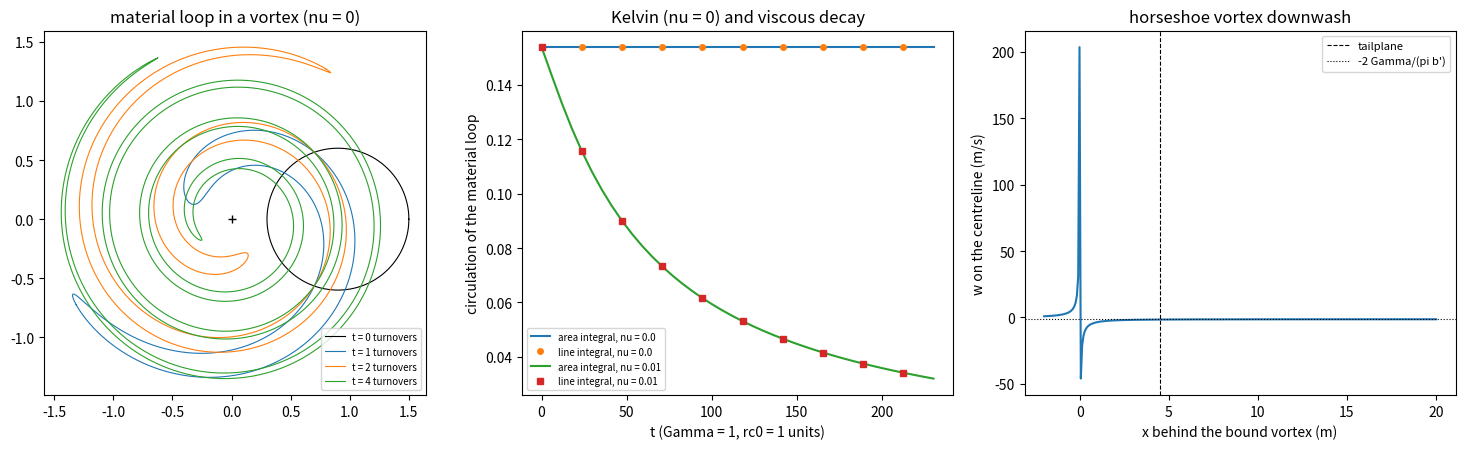

Write the Python code that produced this figure.
"""P08.09 Vorticity & Circulation: reference solution.

When the light aeroplane starts to fly, Kelvin's theorem says the circulation round a loop of air
particles that once enclosed the still wing cannot change: the wing's bound circulation must be
balanced by a starting vortex left behind on the runway. How strong is that vortex, how quickly would
viscosity alone spread and weaken it, and what downwash does the wing's vortex system induce at the
tailplane? This module builds the tools and checks each by an independent route:

* the Lamb-Oseen vortex, an exact solution of the Navier-Stokes equations: swirl
  u_theta = Gamma/(2 pi r) (1 - exp(-r^2/rc2)), vorticity Gamma/(pi rc2) exp(-r^2/rc2), with the
  squared core radius rc2 = rc0^2 + 4 nu t growing by diffusion (with nu = 0 it is a steady Euler
  solution with a finite core);
* circulation as a line integral round a closed polygon (midpoint rule) and as the area integral of
  vorticity over a disk (Gauss-Legendre in r, trapezoid in theta): Stokes's theorem;
* a material loop advected through the vortex two ways, by RK4 and exactly (every particle stays on
  its circle and turns through an angle known in closed form with the exponential integral E1), so
  Kelvin's theorem can be tested: constant circulation when nu = 0, and the Lamb-Oseen decay when
  nu > 0, where the circulation of the material loop equals the area integral of the current
  vorticity over the material region;
* the Biot-Savart law for a straight vortex segment, a horseshoe vortex for the wing, and plane
  point vortices for the bound and starting vortices.

Sign conventions: in this lesson Gamma is positive COUNTERCLOCKWISE (the mathematical sense used by
Stokes's and Kelvin's theorems), and vorticity omega_z = dv/dx - du/dy. The aerodynamic lift of a
wing in flow from left to right needs a clockwise circulation, i.e. Gamma < 0 here (P08.08 counted
clockwise as positive). In 3-D a filament's Gamma follows the right-hand rule about its direction.

Units: SI (m, s, m^2/s).

Run:  python solution.py [out_dir]     (prints the lesson's numbers, writes vorticity.png)
Test: AEFS_IMPL=solution pytest curriculum/phase-08/lesson-09-vorticity-circulation
"""
from __future__ import annotations

import sys
from pathlib import Path
from typing import Callable

import numpy as np
from scipy.special import exp1

G0 = 9.80665
RHO_3000 = 0.90913                                   # kg/m^3, ISA at 3000 m (P08.01)
MU_3000 = 1.458e-6 * 268.65 ** 1.5 / (268.65 + 110.4)  # Pa s, Sutherland at the ISA 3000 m temperature
NU_3000 = MU_3000 / RHO_3000                         # m^2/s
R_MAX_FACTOR = 1.1209                                # radius of peak swirl = 1.1209 sqrt(rc2)


# ---------------------------------------------------------------- the Lamb-Oseen vortex

def core_radius2(rc0: float, nu: float, t: float) -> float:
    """Squared core radius of a diffusing Lamb-Oseen vortex, rc^2 = rc0^2 + 4 nu t."""
    return rc0 ** 2 + 4.0 * nu * t


def lamb_oseen_utheta(r: np.ndarray, Gamma: float, rc2: float) -> np.ndarray:
    """Swirl speed u_theta = Gamma / (2 pi r) (1 - exp(-r^2 / rc2)); finite (zero) on the axis and
    tending to the point vortex Gamma/(2 pi r) for r >> rc."""
    r = np.asarray(r, dtype=float)
    out = np.empty_like(r)
    small = r ** 2 < 1e-8 * rc2
    out[small] = Gamma * r[small] / (2 * np.pi * rc2)          # series: avoids 0/0 on the axis
    rs = r[~small]
    out[~small] = Gamma / (2 * np.pi * rs) * (-np.expm1(-rs ** 2 / rc2))
    return out


def lamb_oseen_vorticity(r: np.ndarray, Gamma: float, rc2: float) -> np.ndarray:
    """Axial vorticity omega = Gamma / (pi rc2) exp(-r^2 / rc2), a Gaussian whose integral is Gamma."""
    r = np.asarray(r, dtype=float)
    return Gamma / (np.pi * rc2) * np.exp(-r ** 2 / rc2)


def lamb_oseen_circulation(R: np.ndarray, Gamma: float, rc2: float) -> np.ndarray:
    """Circulation round a circle of radius R centred on the vortex, Gamma (1 - exp(-R^2 / rc2))."""
    R = np.asarray(R, dtype=float)
    return Gamma * (-np.expm1(-R ** 2 / rc2))


def vortex_velocity(xy: np.ndarray, Gamma: float, rc2: float, center: tuple[float, float] = (0.0, 0.0)) -> np.ndarray:
    """Cartesian velocity (N, 2) of a Lamb-Oseen vortex centred at ``center`` at the points xy (N, 2)."""
    xy = np.atleast_2d(np.asarray(xy, dtype=float))
    dx, dy = xy[:, 0] - center[0], xy[:, 1] - center[1]
    r = np.hypot(dx, dy)
    ut = lamb_oseen_utheta(r, Gamma, rc2)
    with np.errstate(invalid="ignore", divide="ignore"):
        c, s = np.where(r > 0, dx / r, 0.0), np.where(r > 0, dy / r, 0.0)
    return np.column_stack([-ut * s, ut * c])


# ---------------------------------------------------------------- circulation two ways

def circulation_polygon(loop: np.ndarray, velocity: Callable[[np.ndarray], np.ndarray]) -> float:
    """Circulation round the closed polygon ``loop`` (N, 2), counterclockwise positive, by the
    midpoint rule: sum of u(midpoint) . (x_{k+1} - x_k). Second order in the segment length."""
    loop = np.asarray(loop, dtype=float)
    nxt = np.roll(loop, -1, axis=0)
    mid = 0.5 * (loop + nxt)
    return float(np.sum(velocity(mid) * (nxt - loop)))


def disk_area_integral(f: Callable[[np.ndarray], np.ndarray], center: tuple[float, float], radius: float,
                       nr: int = 48, nt: int = 96) -> float:
    """Integral of f(xy) over a disk: Gauss-Legendre with nr points in r (with the Jacobian r) and the
    periodic trapezoid rule with nt points in theta; spectrally accurate for smooth f."""
    xr, wr = np.polynomial.legendre.leggauss(nr)
    r = 0.5 * radius * (xr + 1.0)
    wr = 0.5 * radius * wr
    th = 2 * np.pi * np.arange(nt) / nt
    R, TH = np.meshgrid(r, th, indexing="ij")
    pts = np.column_stack([center[0] + (R * np.cos(TH)).ravel(), center[1] + (R * np.sin(TH)).ravel()])
    vals = f(pts).reshape(R.shape)
    return float(np.sum(vals * R * wr[:, None]) * 2 * np.pi / nt)


def circle_loop(center: tuple[float, float], radius: float, n: int) -> np.ndarray:
    """n points counterclockwise on a circle, as an (n, 2) array."""
    th = 2 * np.pi * np.arange(n) / n
    return np.column_stack([center[0] + radius * np.cos(th), center[1] + radius * np.sin(th)])


# ---------------------------------------------------------------- advecting a material loop

def turning_angle(r: np.ndarray, t: float, Gamma: float, rc0: float, nu: float) -> np.ndarray:
    """Angle a particle at radius r turns through in time t (it stays on its circle, since the flow is
    purely azimuthal): the integral of u_theta(r, s)/r ds from 0 to t. With nu = 0 it is
    Omega(r) t; with nu > 0, substituting w = r^2/rc2(s),

        theta = Gamma/(2 pi r^2) [t - r^2/(4 nu) (g(w_0) - g(w_t))],   g(w) = E1(w) - exp(-w)/w,

    where w_0 = r^2/rc0^2 and w_t = r^2/(rc0^2 + 4 nu t)."""
    r = np.asarray(r, dtype=float)
    if nu == 0.0 or t == 0.0:
        return lamb_oseen_utheta(r, Gamma, rc0 ** 2) / r * t
    w0 = r ** 2 / rc0 ** 2
    wt = r ** 2 / core_radius2(rc0, nu, t)
    g = lambda w: exp1(w) - np.exp(-w) / w
    integral_exp = r ** 2 / (4 * nu) * (g(w0) - g(wt))          # integral of exp(-r^2/rc2(s)) ds
    return Gamma / (2 * np.pi * r ** 2) * (t - integral_exp)


def material_loop_exact(loop0: np.ndarray, t: float, Gamma: float, rc0: float, nu: float) -> np.ndarray:
    """Positions at time t of the particles that were at loop0 (N, 2) at t = 0 in a Lamb-Oseen vortex
    centred at the origin: each turns about the origin by ``turning_angle``."""
    loop0 = np.asarray(loop0, dtype=float)
    r = np.hypot(loop0[:, 0], loop0[:, 1])
    th = np.arctan2(loop0[:, 1], loop0[:, 0]) + turning_angle(r, t, Gamma, rc0, nu)
    return np.column_stack([r * np.cos(th), r * np.sin(th)])


def advect_rk4(xy0: np.ndarray, t0: float, t1: float, nt: int, Gamma: float, rc0: float, nu: float) -> np.ndarray:
    """Advect the points xy0 (N, 2) through the (possibly diffusing) Lamb-Oseen vortex at the origin
    from t0 to t1 with nt classical RK4 steps (fourth order in the step)."""
    xy = np.array(xy0, dtype=float)
    dt = (t1 - t0) / nt
    vel = lambda p, t: vortex_velocity(p, Gamma, core_radius2(rc0, nu, t))
    t = t0
    for _ in range(nt):
        k1 = vel(xy, t)
        k2 = vel(xy + 0.5 * dt * k1, t + 0.5 * dt)
        k3 = vel(xy + 0.5 * dt * k2, t + 0.5 * dt)
        k4 = vel(xy + dt * k3, t + dt)
        xy = xy + dt / 6.0 * (k1 + 2 * k2 + 2 * k3 + k4)
        t += dt
    return xy


def material_circulation_by_area(center0: tuple[float, float], radius0: float, t: float, Gamma: float,
                                 rc0: float, nu: float, nr: int = 64, nt: int = 128) -> float:
    """Circulation at time t of the material loop that was the circle (center0, radius0) at t = 0, by
    Stokes's theorem: the area integral of the CURRENT vorticity over the CURRENT material region. The
    flow turns each circle r = const rigidly, so the material region holds, at every r, the same arc
    lengths as the initial disk and the vorticity depends on r only: the integral over the current
    region equals the integral of omega(r, t) over the initial disk."""
    rc2 = core_radius2(rc0, nu, t)
    f = lambda p: lamb_oseen_vorticity(np.hypot(p[:, 0], p[:, 1]), Gamma, rc2)
    return disk_area_integral(f, center0, radius0, nr, nt)


# ---------------------------------------------------------------- Biot-Savart

def biot_savart_segment(P: np.ndarray, A: np.ndarray, B: np.ndarray, Gamma: float) -> np.ndarray:
    """Velocity induced at the points P (N, 3) by a straight vortex filament from A to B of strength
    Gamma (right-hand rule about A -> B):

        u = Gamma/(4 pi) (r1 x r2)/|r1 x r2|^2 (r0 . (r1/|r1| - r2/|r2|)),  r0 = B - A, r1 = P - A, r2 = P - B.

    Points on the filament's line get zero velocity (the singular self-induction is dropped)."""
    P = np.atleast_2d(np.asarray(P, dtype=float))
    A, B = np.asarray(A, dtype=float), np.asarray(B, dtype=float)
    r0 = B - A
    r1 = P - A
    r2 = P - B
    c = np.cross(r1, r2)
    c2 = np.sum(c * c, axis=1)
    n1, n2 = np.linalg.norm(r1, axis=1), np.linalg.norm(r2, axis=1)
    ok = c2 > 1e-24 * max(1.0, float(np.dot(r0, r0))) ** 2
    out = np.zeros_like(P)
    k = Gamma / (4 * np.pi) * (r1[ok] / n1[ok, None] - r2[ok] / n2[ok, None]) @ r0 / c2[ok]
    out[ok] = c[ok] * k[:, None]
    return out


def horseshoe_velocity(P: np.ndarray, b_prime: float, Gamma: float, length: float = 1e5) -> np.ndarray:
    """Velocity at P (N, 3) induced by a horseshoe vortex for a wing with the free stream along +x and
    lift along +z: trailing leg from (length, -b'/2, 0) to (0, -b'/2, 0), bound vortex to
    (0, +b'/2, 0) (Gamma along +y, as L = rho V x Gamma requires), trailing leg back to (length, +b'/2, 0).
    ``length`` stands for infinity."""
    s = b_prime / 2
    pts = [np.array([length, -s, 0.0]), np.array([0.0, -s, 0.0]), np.array([0.0, s, 0.0]), np.array([length, s, 0.0])]
    return sum(biot_savart_segment(P, pts[i], pts[i + 1], Gamma) for i in range(3))


def point_vortices_velocity(xy: np.ndarray, vortices: list[tuple[float, float, float]]) -> np.ndarray:
    """Plane velocity (N, 2) at xy of point vortices given as (x, y, Gamma), counterclockwise positive."""
    xy = np.atleast_2d(np.asarray(xy, dtype=float))
    out = np.zeros_like(xy)
    for x0, y0, G in vortices:
        dx, dy = xy[:, 0] - x0, xy[:, 1] - y0
        r2 = dx ** 2 + dy ** 2
        out[:, 0] += -G * dy / (2 * np.pi * r2)
        out[:, 1] += G * dx / (2 * np.pi * r2)
    return out


def observed_order(errors: np.ndarray, ratio: float = 2.0) -> np.ndarray:
    """Observed convergence orders log(e_k / e_{k+1}) / log(ratio) for refinement by ``ratio``."""
    e = np.asarray(errors, dtype=float)
    return np.log(e[:-1] / e[1:]) / np.log(ratio)


def main(out_dir: str | Path = ".") -> None:
    """Print the lesson's numbers and save vorticity.png."""
    import matplotlib
    matplotlib.use("Agg")
    import matplotlib.pyplot as plt

    out_dir = Path(out_dir)
    # the aeroplane
    mass, span, V, rho = 750.0, 10.0, 60.0, RHO_3000
    L = mass * G0
    b_prime = np.pi * span / 4                       # vortex span of an elliptic loading
    Gam0 = L / (rho * V * b_prime)
    print(f"light aeroplane: lift {L:.1f} N at {V} m/s, rho {rho} kg/m^3, span {span} m")
    print(f"  mean 2-D circulation L/(rho V b) = {L / (rho * V * span):.3f} m^2/s; "
          f"horseshoe (b' = pi b/4 = {b_prime:.4f} m): Gamma0 = {Gam0:.3f} m^2/s")
    print(f"  starting vortex: +{Gam0:.3f} m^2/s (counterclockwise seen from the left wing), bound vortex -{Gam0:.3f}")
    big = circle_loop((25.0, 0.0), 40.0, 4000)
    wing_only = circle_loop((0.0, 0.0), 2.0, 400)
    vort = [(0.0, 0.0, -Gam0), (50.0, 0.0, +Gam0)]
    vel = lambda p: point_vortices_velocity(p, vort)
    print(f"  Kelvin, plane model: circulation round both vortices {circulation_polygon(big, vel):.2e} m^2/s; "
          f"round the wing alone {circulation_polygon(wing_only, vel):.4f} m^2/s")
    w_wing = point_vortices_velocity(np.array([[0.0, 0.0]]), [(50.0, 0.0, Gam0)])[0, 1]
    print(f"  starting vortex 50 m behind induces {w_wing:.4f} m/s at the wing (2-D, Gamma/(2 pi d))")

    # viscous spreading of the starting vortex, laminar
    print(f"\nair at 3000 m: mu = {MU_3000:.4e} Pa s, nu = {NU_3000:.4e} m^2/s")
    for t in (1.0, 10.0, 60.0, 600.0):
        rc2 = core_radius2(0.0, NU_3000, t)
        rmax = R_MAX_FACTOR * np.sqrt(rc2)
        umax = float(lamb_oseen_utheta(np.array([rmax]), Gam0, rc2)[0])
        print(f"  t = {t:6.0f} s: core radius of peak swirl {rmax * 100:.2f} cm, peak swirl {umax:.2f} m/s, "
              f"circulation within 1 m {float(lamb_oseen_circulation(1.0, Gam0, rc2)) / Gam0 * 100:.4f} % of Gamma0")
    t_half = 1.0 / (4 * NU_3000 * np.log(2.0))
    print(f"  laminar diffusion takes {t_half:.0f} s ({t_half / 3600:.1f} h) to halve the circulation within 1 m")

    # downwash at the tail
    l_t = 4.5
    for x in (0.0, l_t, 50.0, 1e4):
        w = horseshoe_velocity(np.array([[x, 0.0, 0.0]]), b_prime, Gam0)[0, 2]
        print(f"  horseshoe downwash on the centreline {x:8.1f} m behind the bound vortex: w = {w:.4f} m/s, "
              f"angle {np.degrees(np.arctan(-w / V)):.3f} deg")
    print(f"  formulas: at the bound vortex -Gamma0/(pi b') = {-Gam0 / (np.pi * b_prime):.4f}; "
          f"far behind -2 Gamma0/(pi b') = {-2 * Gam0 / (np.pi * b_prime):.4f} m/s")
    CL = L / (0.5 * rho * V ** 2 * span * 1.5)
    AR = span / 1.5
    print(f"  C_L = {CL:.4f}, AR = {AR:.3f}: elliptic-wing estimate of the far downwash angle 2 C_L/(pi AR) = "
          f"{np.degrees(2 * CL / (np.pi * AR)):.3f} deg")

    # Kelvin's theorem: a material loop off the vortex centre (nondimensional: Gamma = 1, rc0 = 1)
    print("\nKelvin's theorem, material loop: circle radius 0.6 centred at (0.9, 0); Gamma = 1, rc0 = 1")
    c0, R0 = (0.9, 0.0), 0.6
    loop0 = circle_loop(c0, R0, 4000)
    G_init = circulation_polygon(loop0, lambda p: vortex_velocity(p, 1.0, 1.0))
    G_area = disk_area_integral(lambda p: lamb_oseen_vorticity(np.hypot(p[:, 0], p[:, 1]), 1.0, 1.0), c0, R0)
    print(f"  Stokes at t = 0: line integral {G_init:.10f}, area integral {G_area:.10f}")
    T_turn = 2 * np.pi / float(lamb_oseen_utheta(np.array([0.9]), 1.0, 1.0)[0] / 0.9)
    print(f"  turnover time at r = 0.9: {T_turn:.3f}")
    for nu in (0.0, 0.01):
        rows = []
        for t in (0.0, 1.0, 2.0, 4.0) * np.array(T_turn):
            lp = material_loop_exact(loop0, t, 1.0, 1.0, nu)
            rc2 = core_radius2(1.0, nu, t)
            G_line = circulation_polygon(lp, lambda p: vortex_velocity(p, 1.0, rc2))
            G_a = material_circulation_by_area(c0, R0, t, 1.0, 1.0, nu)
            length = np.sum(np.linalg.norm(np.roll(lp, -1, 0) - lp, axis=1))
            rows.append((t, G_line, G_a, length))
        print(f"  nu = {nu}:  t, line integral, area integral, loop length")
        for t, gl, ga, ln in rows:
            print(f"    {t:7.3f}  {gl:.8f}  {ga:.8f}  {ln:.3f}")
    errs = []
    t1 = T_turn
    exact = material_loop_exact(loop0[:200:10], t1, 1.0, 1.0, 0.0)
    for nt in (25, 50, 100, 200):
        errs.append(np.max(np.linalg.norm(advect_rk4(loop0[:200:10], 0.0, t1, nt, 1.0, 1.0, 0.0) - exact, axis=1)))
    print(f"  RK4 against the exact particle paths over one turnover: errors {np.array2string(np.array(errs), formatter={'float': lambda v: f'{v:.2e}'})}, "
          f"orders {np.array2string(observed_order(errs), precision=2)}")
    lp_rk = advect_rk4(loop0, 0.0, 2 * T_turn, 400, 1.0, 1.0, 0.0)
    G_rk = circulation_polygon(lp_rk, lambda p: vortex_velocity(p, 1.0, 1.0))
    print(f"  RK4-advected loop (400 steps, 2 turnovers): circulation {G_rk:.8f}, change {G_rk - G_init:.1e}")

    fig, ax = plt.subplots(1, 3, figsize=(15, 4.6))
    for t, col in zip((0.0, 1.0, 2.0, 4.0), ("k", "C0", "C1", "C2")):
        lp = material_loop_exact(loop0, t * T_turn, 1.0, 1.0, 0.0)
        ax[0].plot(*np.vstack([lp, lp[:1]]).T, col, lw=0.8, label=f"t = {t:g} turnovers")
    ax[0].plot(0, 0, "k+")
    ax[0].set_aspect("equal")
    ax[0].set_title("material loop in a vortex (nu = 0)")
    ax[0].legend(fontsize=7)
    ts = np.linspace(0, 4 * T_turn, 40)
    for nu, mk in ((0.0, "o"), (0.01, "s")):
        Gl = [circulation_polygon(material_loop_exact(loop0, t, 1.0, 1.0, nu),
                                  lambda p, t=t, nu=nu: vortex_velocity(p, 1.0, core_radius2(1.0, nu, t))) for t in ts[::4]]
        Ga = [material_circulation_by_area(c0, R0, t, 1.0, 1.0, nu) for t in ts]
        ax[1].plot(ts, Ga, "-", label=f"area integral, nu = {nu}")
        ax[1].plot(ts[::4], Gl, mk, ms=4, label=f"line integral, nu = {nu}")
    ax[1].set_xlabel("t (Gamma = 1, rc0 = 1 units)")
    ax[1].set_ylabel("circulation of the material loop")
    ax[1].set_title("Kelvin (nu = 0) and viscous decay")
    ax[1].legend(fontsize=7)
    xs = np.linspace(-2, 20, 300)
    w = horseshoe_velocity(np.column_stack([xs, np.zeros_like(xs), np.zeros_like(xs)]), b_prime, Gam0)[:, 2]
    ax[2].plot(xs, w)
    ax[2].axvline(l_t, color="k", lw=0.8, ls="--", label="tailplane")
    ax[2].axhline(-2 * Gam0 / (np.pi * b_prime), color="k", lw=0.8, ls=":", label="-2 Gamma/(pi b')")
    ax[2].set_xlabel("x behind the bound vortex (m)")
    ax[2].set_ylabel("w on the centreline (m/s)")
    ax[2].set_title("horseshoe vortex downwash")
    ax[2].legend(fontsize=8)
    fig.tight_layout()
    fig.savefig(out_dir / "vorticity.png", dpi=120)
    plt.close(fig)
    print(f"\nwrote {out_dir / 'vorticity.png'}")


if __name__ == "__main__":
    main(sys.argv[1] if len(sys.argv) > 1 else ".")
